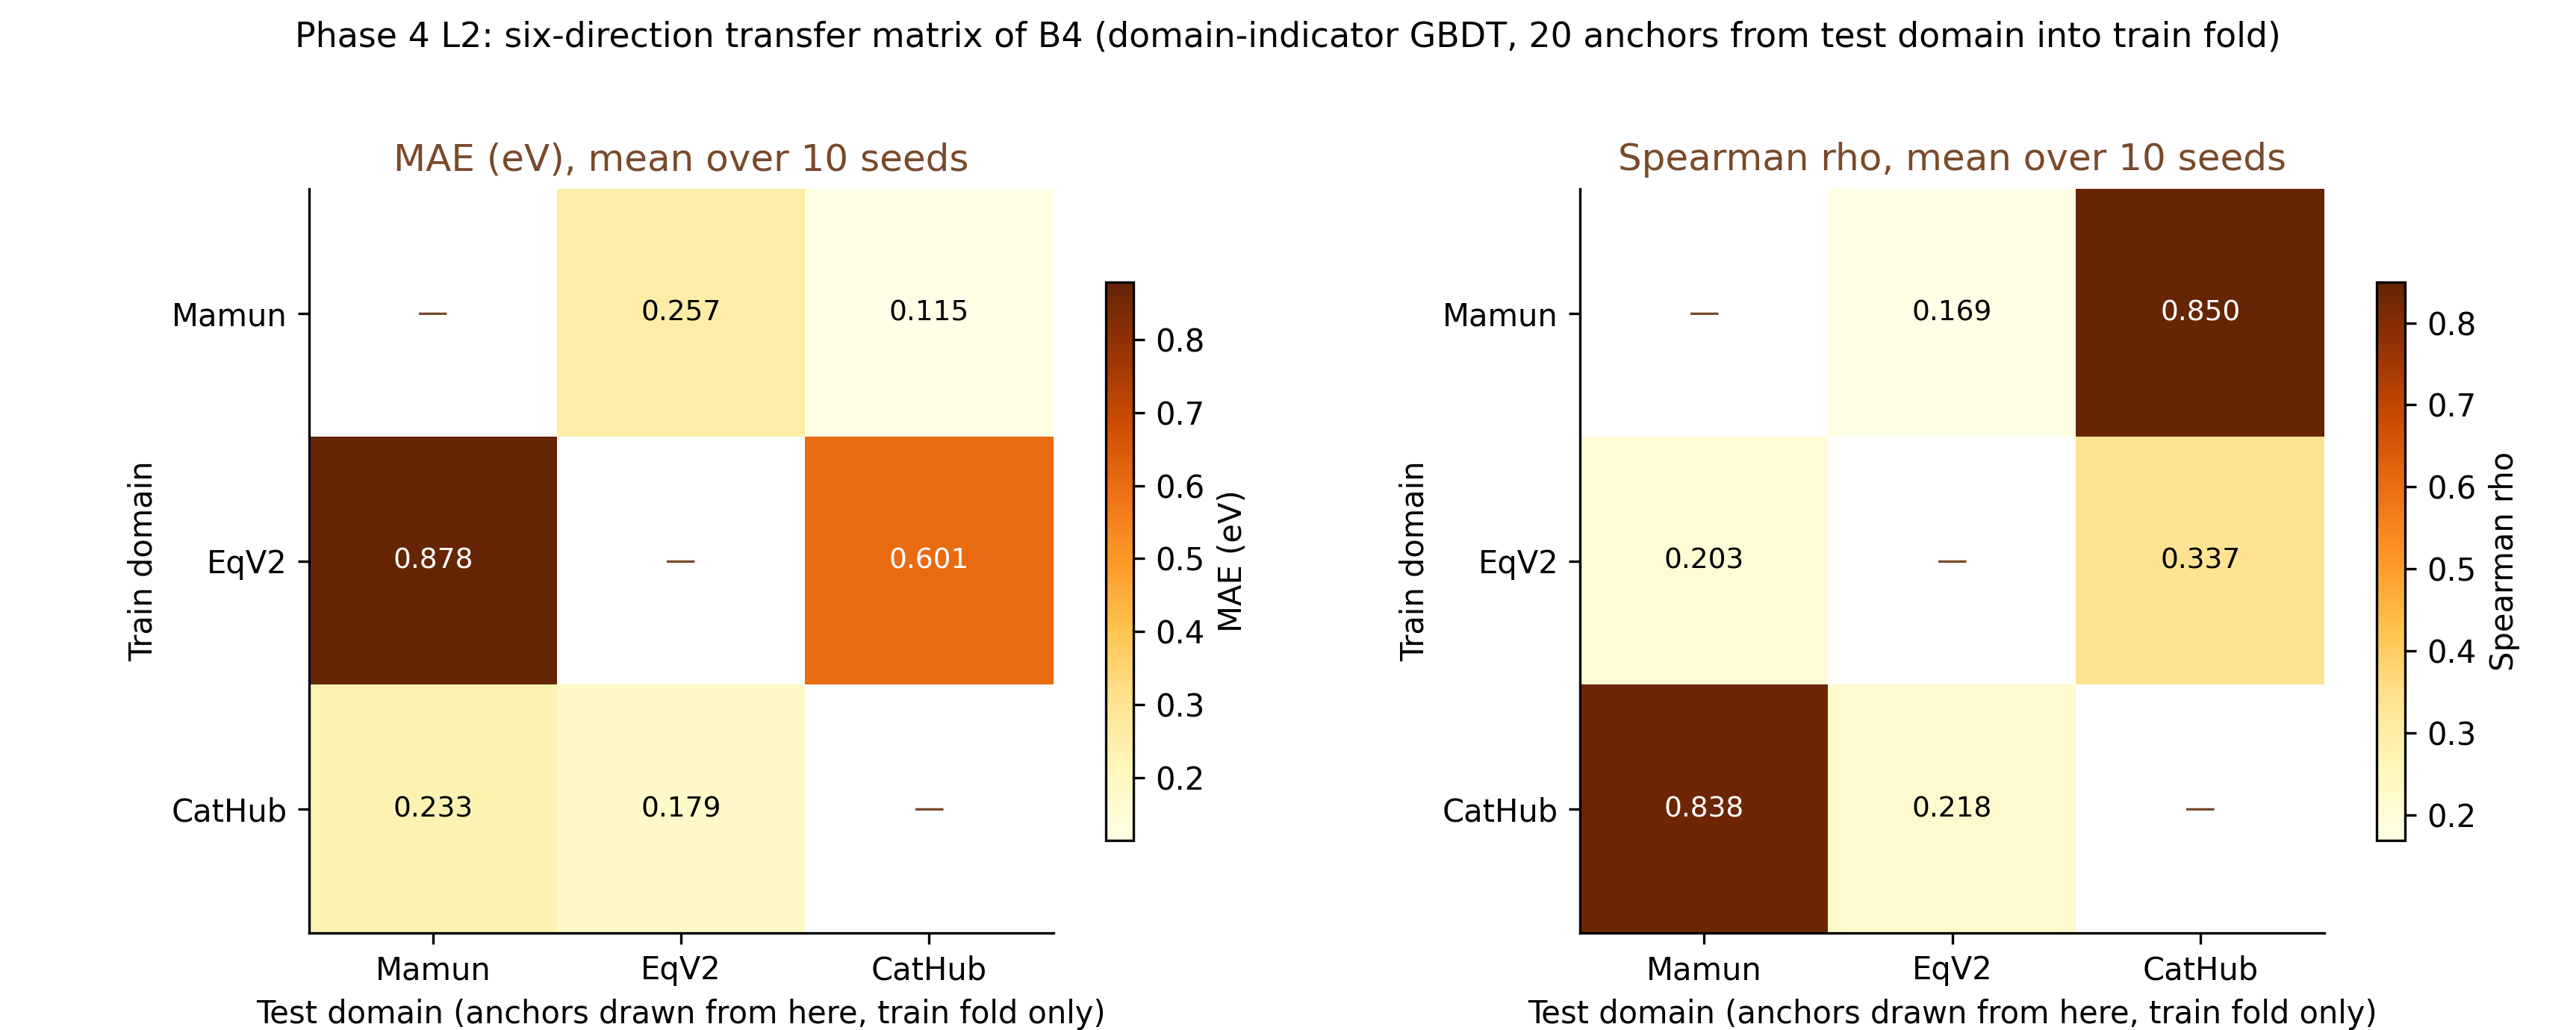

The file beside this chart, header and first rows:
train_domain, test_domain, n_anchor, seed, n_train, n_eval, MAE_eV, spearman_rho
Mamun_BEEFvdW, EqV2_RPBE, 20, 0, 1856, 471, 0.2528, 0.1298
Mamun_BEEFvdW, EqV2_RPBE, 20, 1, 1856, 471, 0.2377, 0.2514
Mamun_BEEFvdW, EqV2_RPBE, 20, 2, 1856, 471, 0.2923, 0.2047
Mamun_BEEFvdW, EqV2_RPBE, 20, 7, 1856, 471, 0.2602, 0.09452
Mamun_BEEFvdW, EqV2_RPBE, 20, 13, 1856, 471, 0.2677, 0.1254
Mamun_BEEFvdW, EqV2_RPBE, 20, 42, 1856, 471, 0.2723, 0.1402
Mamun_BEEFvdW, EqV2_RPBE, 20, 99, 1856, 471, 0.2306, 0.2055
Mamun_BEEFvdW, EqV2_RPBE, 20, 123, 1856, 471, 0.2452, 0.1446
Mamun_BEEFvdW, EqV2_RPBE, 20, 2024, 1856, 471, 0.2458, 0.2284
Mamun_BEEFvdW, EqV2_RPBE, 20, 31337, 1856, 471, 0.2682, 0.1658
Mamun_BEEFvdW, CatHub_PBE, 20, 0, 1856, 183, 0.1192, 0.8099
Mamun_BEEFvdW, CatHub_PBE, 20, 1, 1856, 183, 0.1022, 0.8786
Mamun_BEEFvdW, CatHub_PBE, 20, 2, 1856, 183, 0.1288, 0.8318
Mamun_BEEFvdW, CatHub_PBE, 20, 7, 1856, 183, 0.1028, 0.8585
Mamun_BEEFvdW, CatHub_PBE, 20, 13, 1856, 183, 0.1037, 0.8856
Mamun_BEEFvdW, CatHub_PBE, 20, 42, 1856, 183, 0.09827, 0.8718
Mamun_BEEFvdW, CatHub_PBE, 20, 99, 1856, 183, 0.08044, 0.8733
Mamun_BEEFvdW, CatHub_PBE, 20, 123, 1856, 183, 0.1076, 0.8649
Mamun_BEEFvdW, CatHub_PBE, 20, 2024, 1856, 183, 0.173, 0.7488
Mamun_BEEFvdW, CatHub_PBE, 20, 31337, 1856, 183, 0.1292, 0.8732
EqV2_RPBE, Mamun_BEEFvdW, 20, 0, 511, 1816, 1.413, 0.1283
EqV2_RPBE, Mamun_BEEFvdW, 20, 1, 511, 1816, 0.9317, -0.04584
EqV2_RPBE, Mamun_BEEFvdW, 20, 2, 511, 1816, 1.203, 0.3571
EqV2_RPBE, Mamun_BEEFvdW, 20, 7, 511, 1816, 1.327, 0.2135
EqV2_RPBE, Mamun_BEEFvdW, 20, 13, 511, 1816, 0.6446, 0.4228
EqV2_RPBE, Mamun_BEEFvdW, 20, 42, 511, 1816, 0.6104, 0.07394
EqV2_RPBE, Mamun_BEEFvdW, 20, 99, 511, 1816, 0.4063, 0.5283
EqV2_RPBE, Mamun_BEEFvdW, 20, 123, 511, 1816, 0.6371, 0.1046
EqV2_RPBE, Mamun_BEEFvdW, 20, 2024, 511, 1816, 0.8862, -0.1151
EqV2_RPBE, Mamun_BEEFvdW, 20, 31337, 511, 1816, 0.7244, 0.358
EqV2_RPBE, CatHub_PBE, 20, 0, 511, 183, 0.932, 0.2719
EqV2_RPBE, CatHub_PBE, 20, 1, 511, 183, 0.5789, 0.3964
EqV2_RPBE, CatHub_PBE, 20, 2, 511, 183, 0.5241, 0.345
EqV2_RPBE, CatHub_PBE, 20, 7, 511, 183, 0.3841, 0.3261
EqV2_RPBE, CatHub_PBE, 20, 13, 511, 183, 0.3169, 0.4152
EqV2_RPBE, CatHub_PBE, 20, 42, 511, 183, 0.3629, 0.2883
EqV2_RPBE, CatHub_PBE, 20, 99, 511, 183, 1.108, 0.2083
EqV2_RPBE, CatHub_PBE, 20, 123, 511, 183, 0.4697, 0.5127
EqV2_RPBE, CatHub_PBE, 20, 2024, 511, 183, 0.402, 0.2591
EqV2_RPBE, CatHub_PBE, 20, 31337, 511, 183, 0.9323, 0.3486
CatHub_PBE, Mamun_BEEFvdW, 20, 0, 223, 1816, 0.2754, 0.8069
CatHub_PBE, Mamun_BEEFvdW, 20, 1, 223, 1816, 0.2151, 0.8631
CatHub_PBE, Mamun_BEEFvdW, 20, 2, 223, 1816, 0.2341, 0.8709
CatHub_PBE, Mamun_BEEFvdW, 20, 7, 223, 1816, 0.2389, 0.8035
CatHub_PBE, Mamun_BEEFvdW, 20, 13, 223, 1816, 0.2075, 0.8666
CatHub_PBE, Mamun_BEEFvdW, 20, 42, 223, 1816, 0.3103, 0.7229
CatHub_PBE, Mamun_BEEFvdW, 20, 99, 223, 1816, 0.2126, 0.854
CatHub_PBE, Mamun_BEEFvdW, 20, 123, 223, 1816, 0.2233, 0.8547
CatHub_PBE, Mamun_BEEFvdW, 20, 2024, 223, 1816, 0.1938, 0.8756
CatHub_PBE, Mamun_BEEFvdW, 20, 31337, 223, 1816, 0.223, 0.8603
CatHub_PBE, EqV2_RPBE, 20, 0, 223, 471, 0.1711, 0.1432
CatHub_PBE, EqV2_RPBE, 20, 1, 223, 471, 0.1874, 0.229
CatHub_PBE, EqV2_RPBE, 20, 2, 223, 471, 0.145, 0.2647
CatHub_PBE, EqV2_RPBE, 20, 7, 223, 471, 0.1915, 0.1571
CatHub_PBE, EqV2_RPBE, 20, 13, 223, 471, 0.1853, 0.2491
CatHub_PBE, EqV2_RPBE, 20, 42, 223, 471, 0.1764, 0.172
CatHub_PBE, EqV2_RPBE, 20, 99, 223, 471, 0.1789, 0.2565
CatHub_PBE, EqV2_RPBE, 20, 123, 223, 471, 0.1634, 0.2403
CatHub_PBE, EqV2_RPBE, 20, 2024, 223, 471, 0.1935, 0.1978
CatHub_PBE, EqV2_RPBE, 20, 31337, 223, 471, 0.1961, 0.2725
